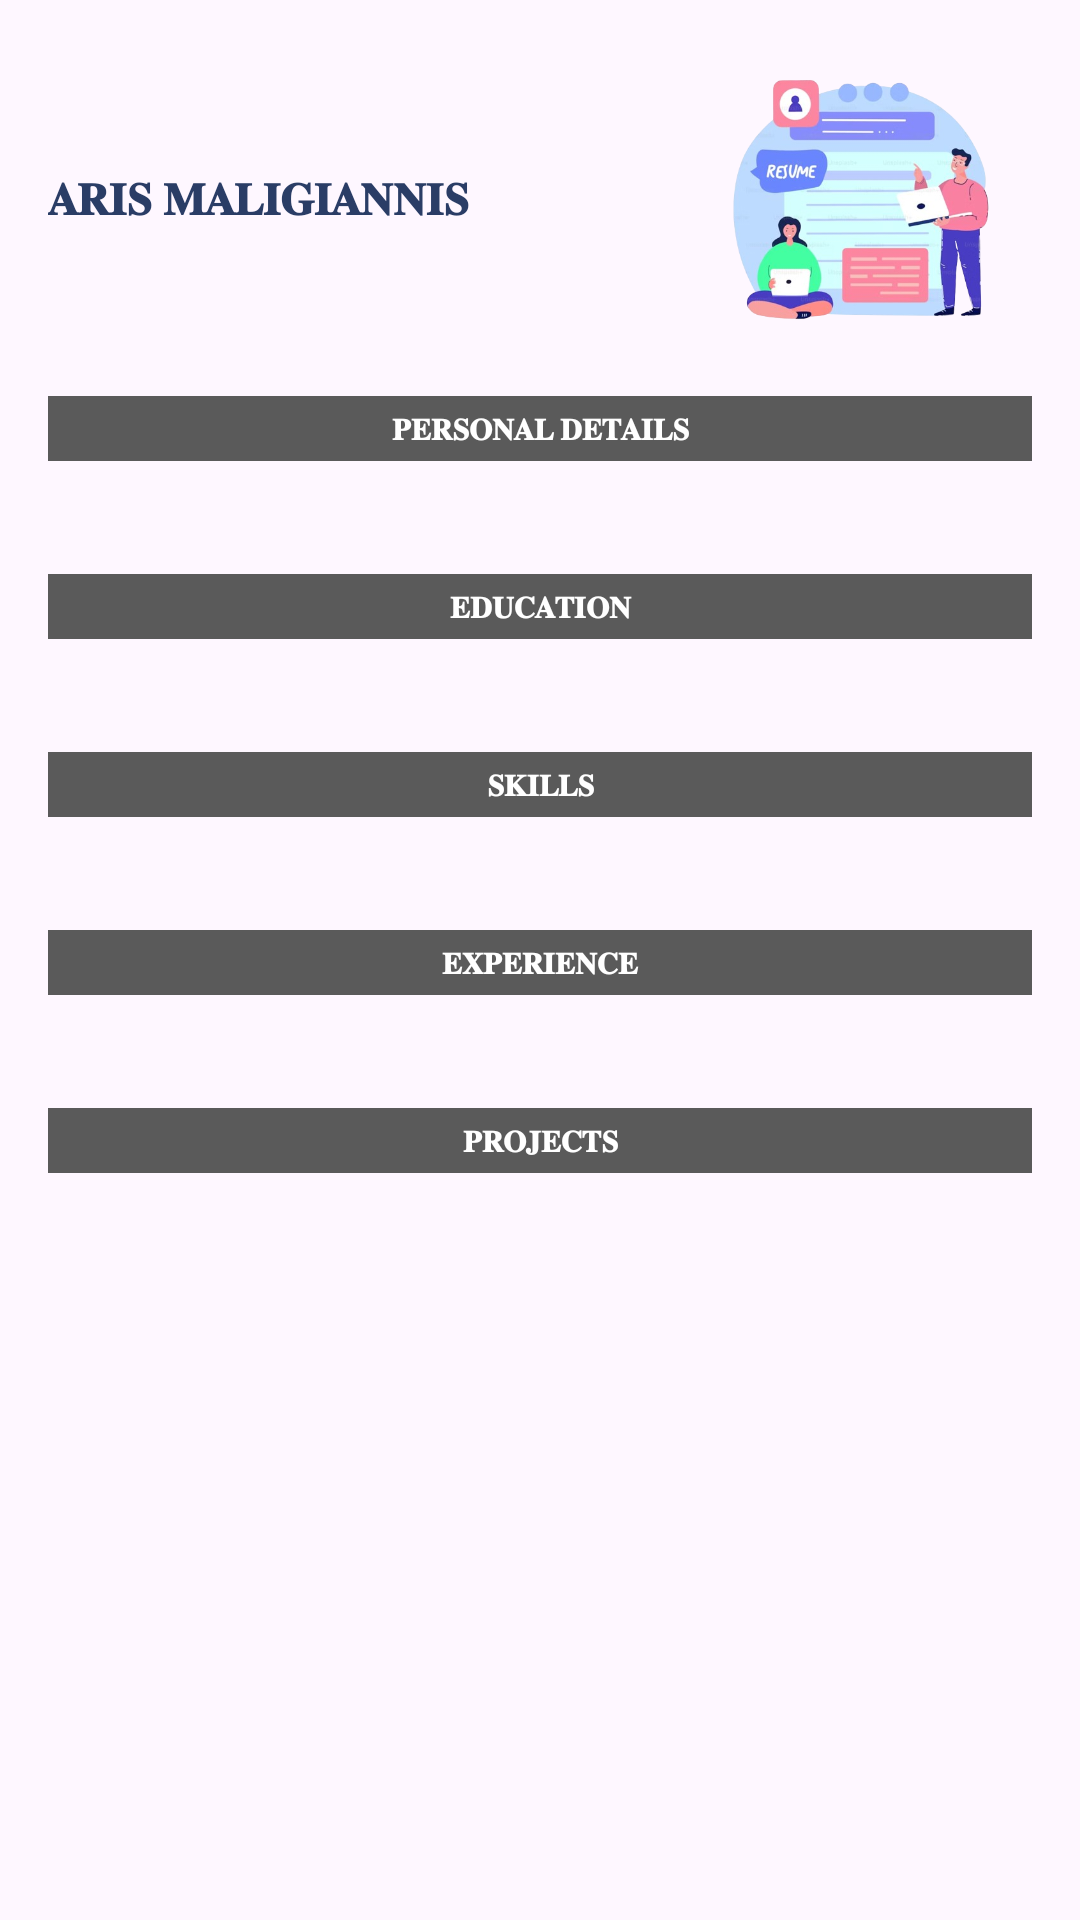

Write the Android layout XML for this screen, with the resource values it uses.
<!-- AndroidManifest.xml: application theme Theme.MinorProject_ResumeBuilder -->
<!-- res/layout/basic_2.xml -->
<?xml version="1.0" encoding="utf-8"?>
<LinearLayout
    xmlns:android="http://schemas.android.com/apk/res/android"
    android:layout_width="match_parent"
    android:layout_height="match_parent"
    android:orientation="vertical"
    android:padding="16dp">

    <LinearLayout
        android:layout_width="match_parent"
        android:layout_height="wrap_content"
        android:orientation="horizontal"
        android:gravity="center_vertical">

        <TextView
            android:id="@+id/name"
            android:layout_width="0dp"
            android:layout_height="wrap_content"
            android:text="𝐀𝐑𝐈𝐒 𝐌𝐀𝐋𝐈𝐆𝐈𝐀𝐍𝐍𝐈𝐒"
            android:textSize="15sp"
            android:textStyle="bold"
            android:layout_weight="2"
            android:textColor="#2a3d66"/>

        <ImageView
            android:id="@+id/profile_image"
            android:layout_width="0dp"
            android:layout_height="100dp"
            android:src="@drawable/resumr"
            android:scaleType="centerCrop"
            android:layout_weight="1"/>
    </LinearLayout>

    
    <TextView
        android:id="@+id/general_info_label"
        android:layout_width="match_parent"
        android:layout_height="wrap_content"
        android:text="𝐏𝐄𝐑𝐒𝐎𝐍𝐀𝐋 𝐃𝐄𝐓𝐀𝐈𝐋𝐒"
        android:textStyle="bold"
        android:textSize="10sp"
        android:textColor="#FFFFFF"
        android:gravity="center"
        android:background="#5A5A5A"
        android:padding="4dp"
        android:layout_marginTop="16dp"/>

    <TextView
        android:id="@+id/personalDetails"
        android:layout_width="match_parent"
        android:layout_height="wrap_content"
        android:textSize="10sp"
        android:layout_marginTop="8dp"/>
    <TextView
        android:id="@+id/professional"
        android:layout_width="match_parent"
        android:layout_height="wrap_content"
        android:text="𝐄𝐃𝐔𝐂𝐀𝐓𝐈𝐎𝐍"
        android:textStyle="bold"
        android:gravity="center"
        android:textSize="10sp"
        android:textColor="#FFFFFF"
        android:background="#5A5A5A"
        android:padding="4dp"
        android:layout_marginTop="16dp"/>

    <TextView
        android:id="@+id/educationalDeatils"
        android:layout_width="match_parent"
        android:layout_height="wrap_content"
        android:textSize="10sp"
        android:layout_marginTop="8dp"/>

    
    <TextView
        android:id="@+id/academic_studies_label"
        android:layout_width="match_parent"
        android:layout_height="wrap_content"
        android:text="𝐒𝐊𝐈𝐋𝐋𝐒"
        android:gravity="center"
        android:textStyle="bold"
        android:textSize="10sp"
        android:textColor="#FFFFFF"
        android:background="#5A5A5A"
        android:padding="4dp"
        android:layout_marginTop="16dp"/>

    <TextView
        android:id="@+id/skillDetails"
        android:layout_width="match_parent"
        android:layout_height="wrap_content"
        android:textSize="10sp"
        android:layout_marginTop="8dp"/>

    
    <TextView
        android:id="@+id/professional_experience_label"
        android:layout_width="match_parent"
        android:layout_height="wrap_content"
        android:text="𝐄𝐗𝐏𝐄𝐑𝐈𝐄𝐍𝐂𝐄"
        android:textStyle="bold"
        android:gravity="center"
        android:textSize="10sp"
        android:textColor="#FFFFFF"
        android:background="#5A5A5A"
        android:padding="4dp"
        android:layout_marginTop="16dp"/>

    <TextView
        android:id="@+id/experienceDetails"
        android:layout_width="match_parent"
        android:layout_height="wrap_content"
        android:textSize="10sp"
        android:layout_marginTop="8dp"/>
    <TextView
        android:id="@+id/professional_experience_labeluh"
        android:layout_width="match_parent"
        android:layout_height="wrap_content"
        android:text="𝐏𝐑𝐎𝐉𝐄𝐂𝐓𝐒"
        android:textStyle="bold"
        android:gravity="center"
        android:textSize="10sp"
        android:textColor="#FFFFFF"
        android:background="#5A5A5A"
        android:padding="4dp"
        android:layout_marginTop="16dp"/>

    <TextView
        android:id="@+id/projectDetails"
        android:layout_width="match_parent"
        android:layout_height="wrap_content"
        android:textSize="10sp"
        android:layout_marginTop="8dp"/>


</LinearLayout>
<!-- resources referenced by this layout -->
<resources>
  <!-- drawable resumr: png bitmap (drawable, 171854 bytes) -->
  <style name="Theme.MinorProject_ResumeBuilder" parent="Base.Theme.MinorProject_ResumeBuilder">
      </style>
  <style name="Base.Theme.MinorProject_ResumeBuilder" parent="Theme.Material3.DayNight.NoActionBar">
          
  
          
      </style>
</resources>
